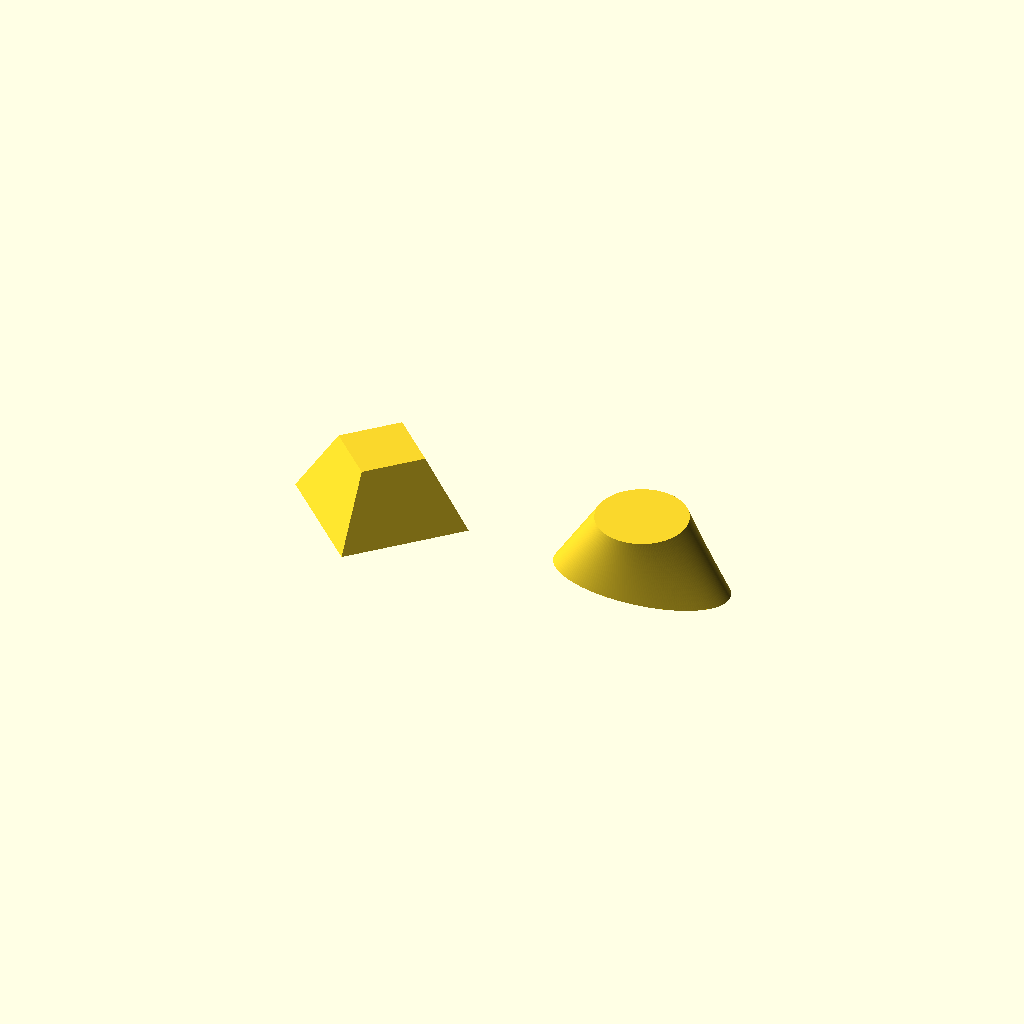
Cell 1 — every parameter at its default value.
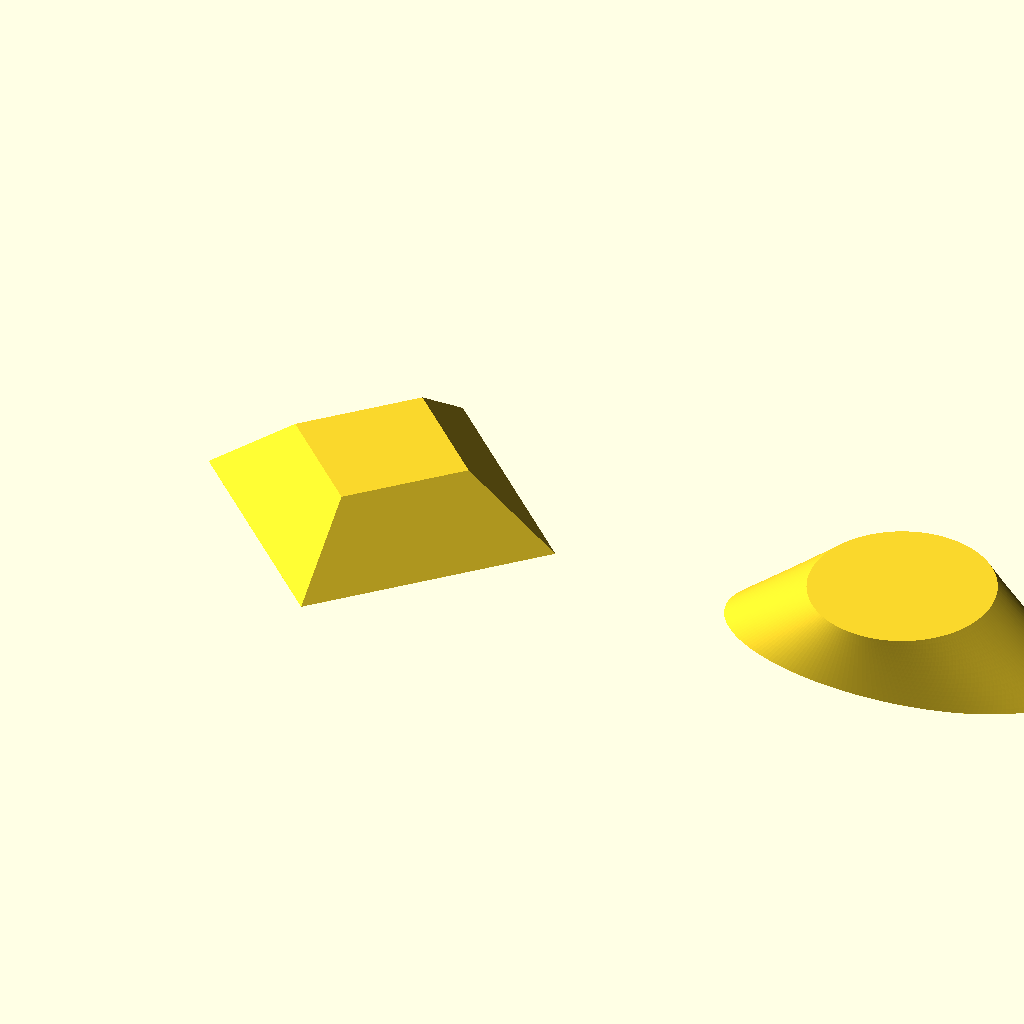
Cell 2: holesize = 52 (everything else at default).
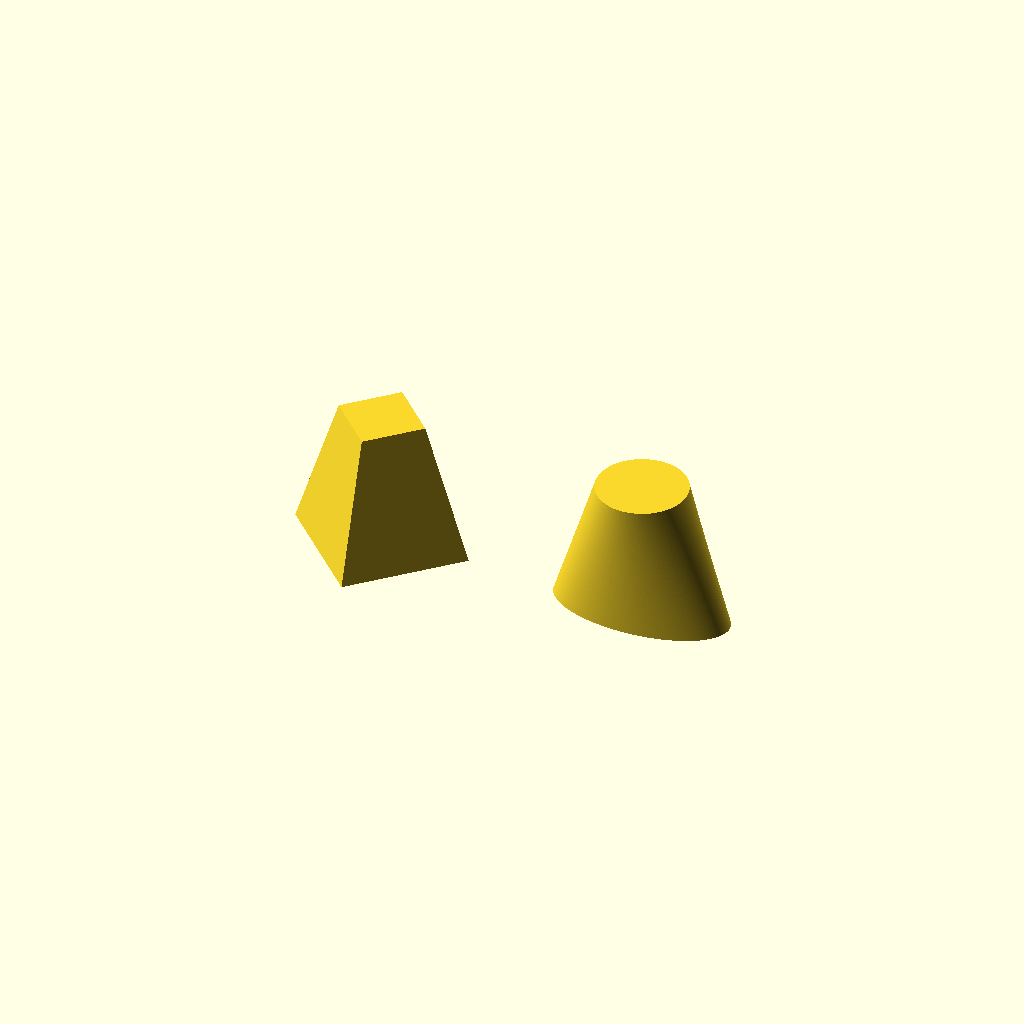
Cell 3 — baseheight set to 40, the other parameters unchanged.
One fixed orthographic camera (rotation 55°, 0°, 25°; colour scheme Cornfield) for every cell.
OpenSCAD source file inputs/thingiverse/files/thing-2038286/files/nail-island-vases.scad:
holesize = 26;
baseheight = 20;

translate([holesize*3,0,0])
    rotate([0,180,0])
        linear_extrude(height=baseheight, center=true, scale=[2,1])
            circle(d=holesize,$fn=200);

cylinder(h=baseheight,r1=holesize,r2=holesize/2,$fn=4,center=true);
Customizer parameters (derived from the source; name, type, default, range or options):
holesize: number, default 26
baseheight: number, default 20
